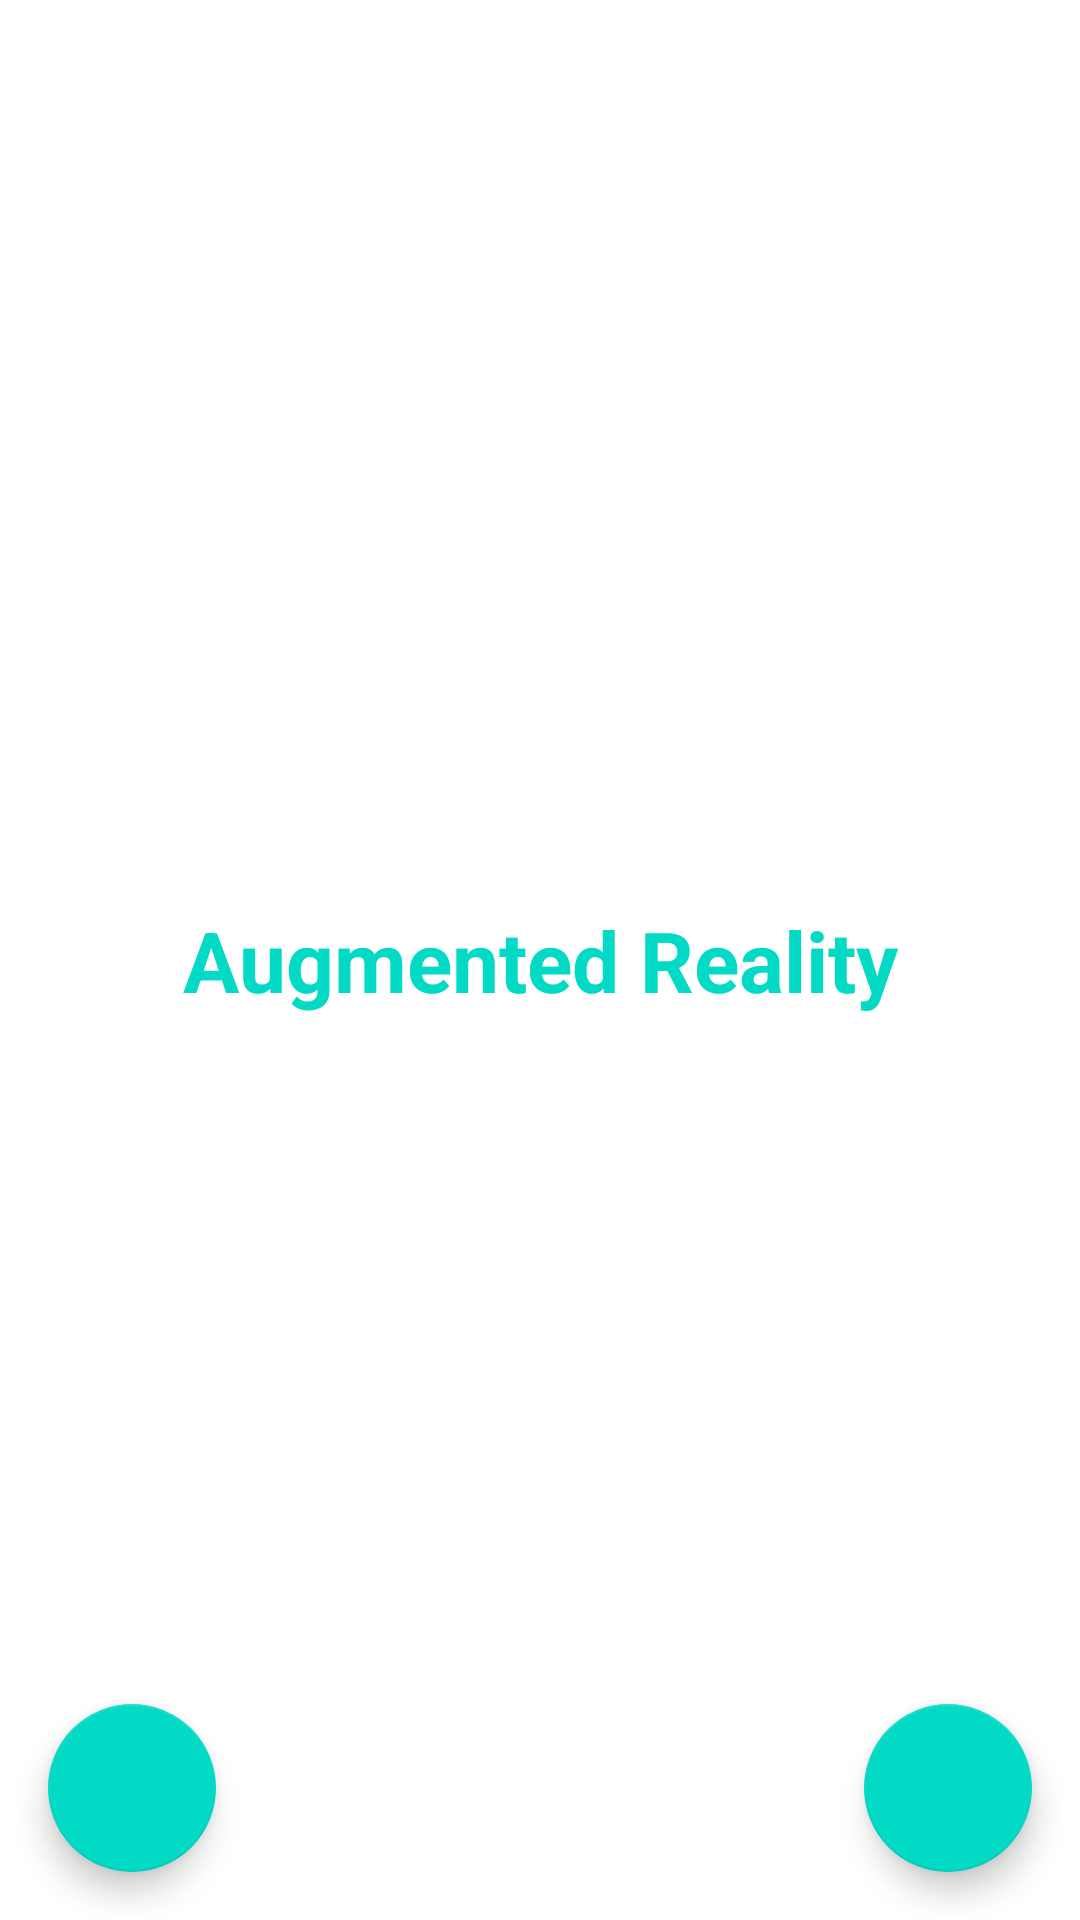

Here is an Android app screen rendered from its layout file. Give the layout XML and the strings, colors and styles it references.
<!-- AndroidManifest.xml: application theme Theme.ChatBot -->
<!-- res/layout/activity_floating_button.xml -->
<?xml version="1.0" encoding="utf-8"?>
<androidx.coordinatorlayout.widget.CoordinatorLayout
    xmlns:android="http://schemas.android.com/apk/res/android"
    xmlns:app="http://schemas.android.com/apk/res-auto"
    xmlns:tools="http://schemas.android.com/tools"
    android:layout_width="match_parent"
    android:layout_height="match_parent"
    tools:context=".ui.FloatingButton">

    <RelativeLayout
        android:layout_width="match_parent"
        android:layout_height="match_parent">
        <TextView
            android:layout_width="match_parent"
            android:layout_height="wrap_content"
            android:text="Augmented Reality"
            android:layout_centerInParent="true"
            android:gravity="center"
            android:textSize="28sp"
            android:textStyle="bold"
            android:textColor="@color/design_default_color_secondary"
            />

    </RelativeLayout>

    <com.google.android.material.floatingactionbutton.FloatingActionButton
        android:id="@+id/fab_btn"
        android:layout_width="wrap_content"
        android:layout_height="wrap_content"
        android:layout_gravity="bottom|end"
        android:layout_margin="16dp"
        app:fabSize="normal"
        android:elevation="6dp"
        android:src="@drawable/ic_baseline_message_24"
        />
    <com.google.android.material.floatingactionbutton.FloatingActionButton
        android:id="@+id/fab_btn_voice"
        android:layout_width="wrap_content"
        android:layout_height="wrap_content"
        android:layout_gravity="bottom|left"
        android:layout_margin="16dp"
        app:fabSize="normal"
        android:elevation="6dp"
        android:src="@drawable/ic_baseline_settings_voice_24"
        />
</androidx.coordinatorlayout.widget.CoordinatorLayout>
<!-- resources referenced by this layout -->
<resources>
  <style name="Theme.ChatBot" parent="Theme.MaterialComponents.DayNight.DarkActionBar">
          
          <item name="colorPrimary">@color/purple_500</item>
          <item name="colorPrimaryVariant">@color/purple_700</item>
          <item name="colorOnPrimary">@color/white</item>
          
          <item name="colorSecondary">@color/teal_200</item>
          <item name="colorSecondaryVariant">@color/teal_700</item>
          <item name="colorOnSecondary">@color/black</item>
          
          <item name="android:statusBarColor" tools:targetApi="l">?attr/colorPrimaryVariant</item>
          
  
  
      </style>
  <color name="purple_500">#FF6200EE</color>
  <color name="purple_700">#FF3700B3</color>
  <color name="white">#fff</color>
  <color name="teal_200">#FF03DAC5</color>
  <color name="teal_700">#FF018786</color>
  <color name="black">#FF000000</color>
</resources>
